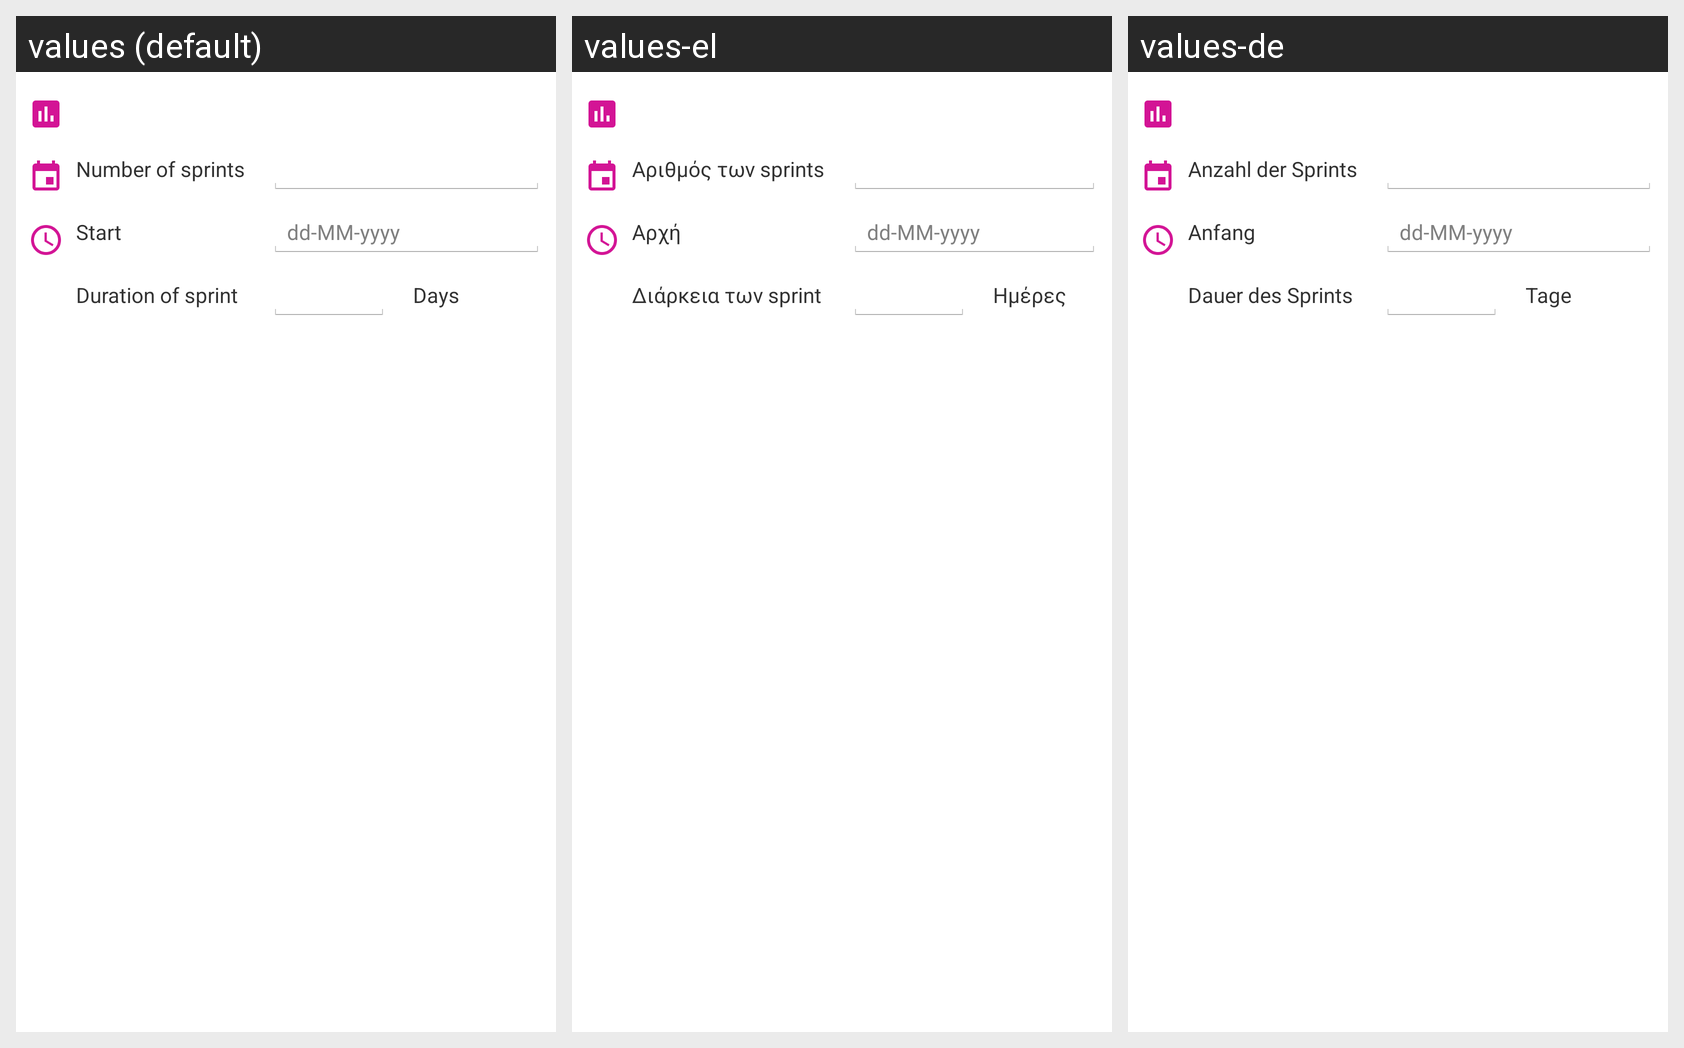

Locale-by-locale string values for the Android screen shown in this grid:
Android screen res/layout/fragment_sprint_new.xml rendered under 3 locales, left to right: values (default), values-el, values-de. Device: Nexus 5 (rendered at 1080×1920; each locale shown at half size, 540×960, under a caption strip naming it); theme my_app_theme.
Strings drawn on this screen, with the default value and each locale's value (text and hints the layout hard-codes, and strings that could not be matched under every locale, appear in the picture but are not listed):

sprint_number
  values: Number of sprints
  values-el: Αριθμός των sprints
  values-de: Anzahl der Sprints

start
  values: Start
  values-el: Αρχή
  values-de: Anfang

my_date_format_sprint
  values: dd-MM-yyyy
  values-el: dd-MM-yyyy  [not translated; the default value is used]
  values-de: dd-MM-yyyy  [not translated; the default value is used]

sprint_duration
  values: Duration of sprint
  values-el: Διάρκεια των sprint
  values-de: Dauer des Sprints

days
  values: Days
  values-el: Ημέρες
  values-de: Tage
